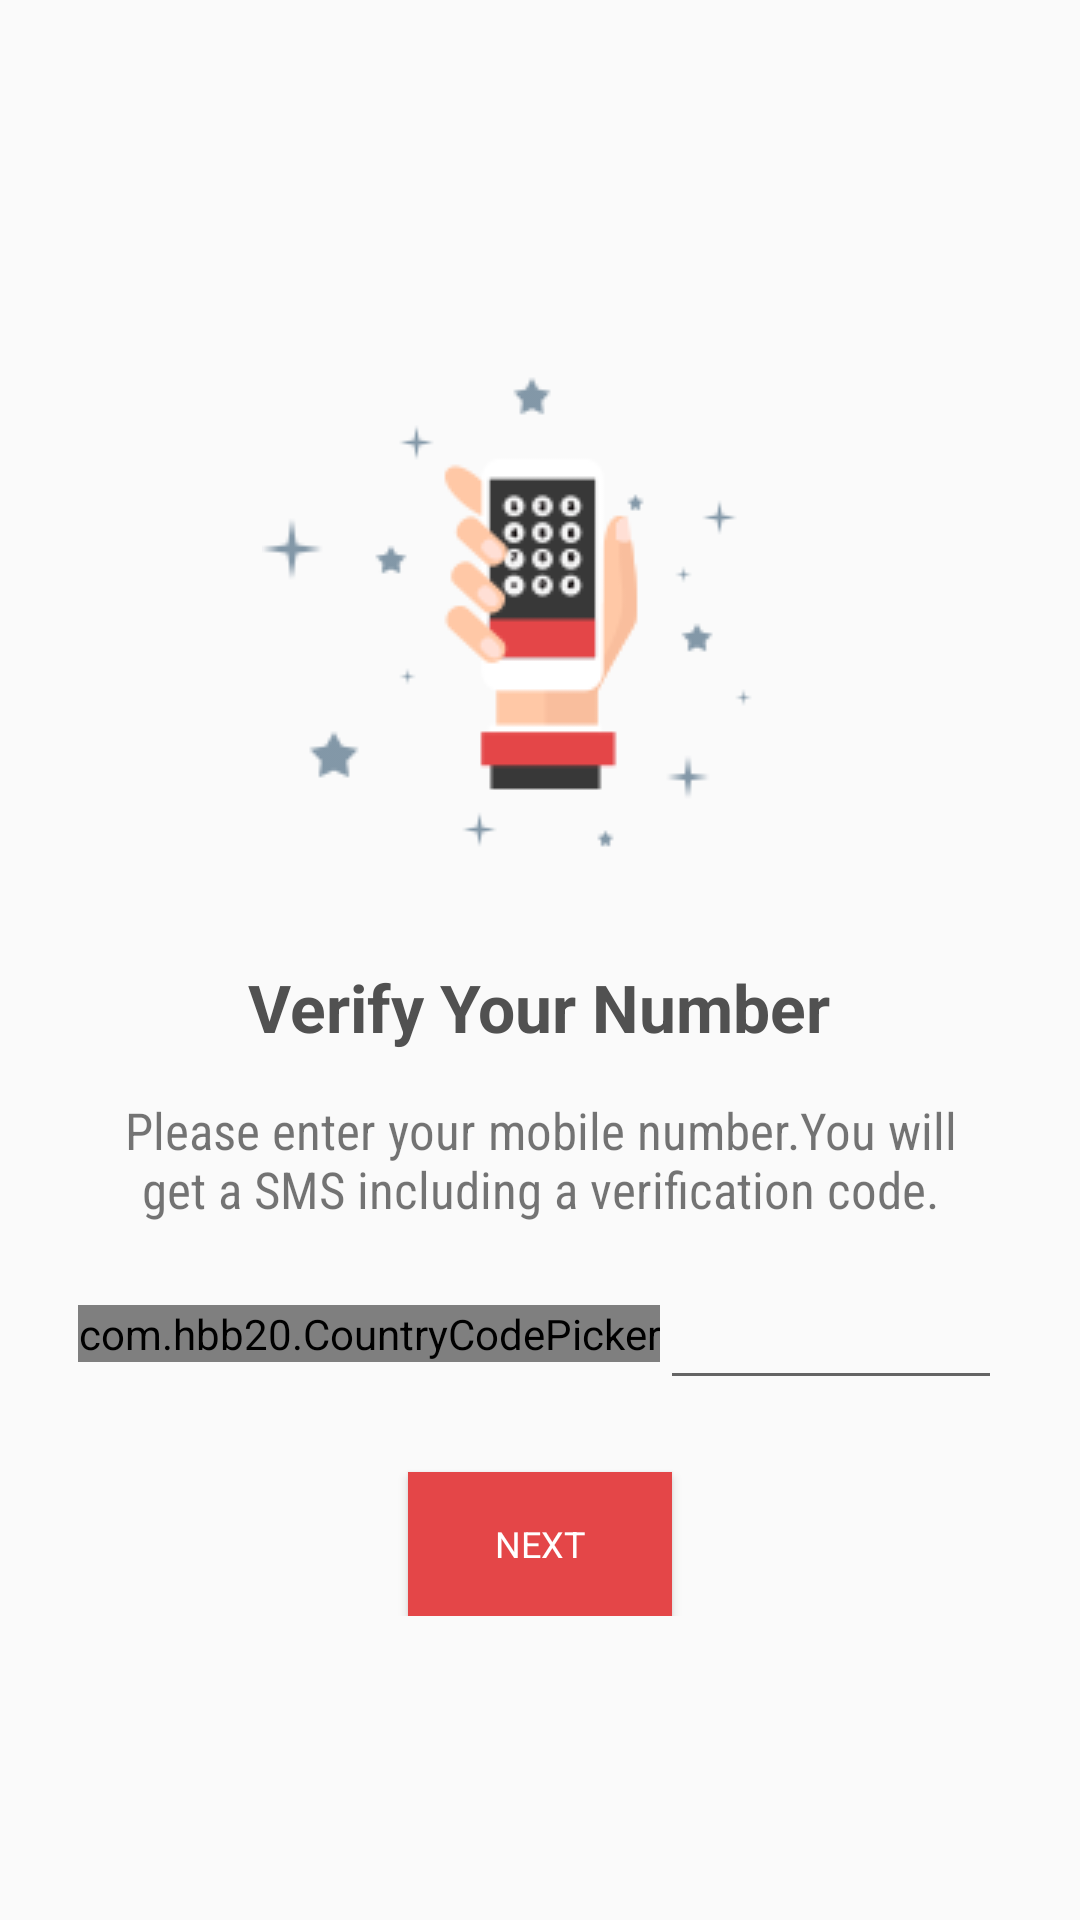

The Android layout XML behind this screen, and the referenced resources:
<!-- AndroidManifest.xml: application theme AppTheme -->
<!-- res/layout/activity_main.xml -->
<?xml version="1.0" encoding="utf-8"?>
<ScrollView
        android:layout_width="match_parent"
        android:layout_height="match_parent"
        xmlns:app="http://schemas.android.com/apk/res-auto"
        android:background="@android:color/transparent"
        xmlns:android="http://schemas.android.com/apk/res/android"
        xmlns:tools="http://schemas.android.com/tools"
        android:scrollbars="none"
        android:fillViewport="true">

<LinearLayout
              android:layout_width="match_parent"
              android:layout_height="wrap_content"
              android:gravity="center"
              android:orientation="vertical"
              android:paddingBottom="16dp"
              android:paddingLeft="16dp"
              android:paddingRight="16dp"
              android:paddingTop="16dp">

                <ImageView
                android:layout_width="wrap_content"
                android:layout_height="wrap_content"
                android:layout_gravity="center"
                android:src="@drawable/logo"
                android:contentDescription="Application_Logo"/>


                <LinearLayout
                    android:layout_width="match_parent"
                    android:layout_height="wrap_content"
                    android:orientation="vertical"
                    android:padding="10dp">

                <LinearLayout
                        android:layout_width="match_parent"
                        android:layout_height="match_parent"
                        android:orientation="vertical"
                        android:layout_weight="2">

                    <TextView android:layout_width="wrap_content"
                              android:text="Verify Your Number"
                              android:textStyle="bold"
                              android:layout_gravity="center"
                              android:textSize="22sp"
                              android:textColor="#515151"
                              android:layout_height="wrap_content"/>

                    <TextView
                            android:id="@+id/text_msisdn_request"
                            android:layout_width="wrap_content"
                            android:layout_height="wrap_content"
                            android:fontFamily="sans-serif-condensed"
                            android:gravity="center"
                            android:padding="15dp"
                            android:text="Please enter your mobile number.You will get a SMS including a verification code."
                            android:textSize="17sp" />
                </LinearLayout>

                <LinearLayout
                        android:layout_width="match_parent"
                        android:layout_height="match_parent"
                        android:layout_weight="2"
                        android:orientation="horizontal"
                        android:layout_gravity="center"
                        android:gravity="center"
                       >


                    <com.hbb20.CountryCodePicker
                            android:gravity="center"
                            android:layout_gravity="center"
                            android:id="@+id/ccp"
                            android:layout_width="wrap_content"
                            android:layout_height="wrap_content"
                            app:ccp_autoDetectCountry="true"
                            tools:ccp_contentColor="#fcfdfd"
                            tools:ccp_textSize="20dp"
                            app:ccp_showNameCode="false"
                    />

                    <EditText

                            android:layout_gravity="center"
                                android:id="@+id/phoneNumberEt"
                                android:layout_width="0dp"
                                android:layout_weight="1"
                                android:layout_height="wrap_content"
                                android:imeActionId="6"
                                android:imeActionLabel="Send"
                                android:imeOptions="actionUnspecified"
                                android:inputType="phone"
                                android:maxLines="1"
                                android:singleLine="true"
                                android:textSize="20sp" />


                </LinearLayout>



                    <Button
                            android:id="@+id/next_btn"
                            style="?android:textAppearanceSmall"
                            android:layout_width="wrap_content"
                            android:layout_height="wrap_content"
                            android:layout_marginTop="24dp"
                            android:background="#e44648"
                            android:textColor="#fff"
                            android:layout_gravity="center"
                            android:textSize="12sp"
                            android:textAllCaps="true"
                            android:text="next"
                            android:textStyle="normal" />
            </LinearLayout>




</LinearLayout>

</ScrollView>
<!-- resources referenced by this layout -->
<resources>
  <!-- drawable logo: png bitmap (drawable, 305135 bytes) -->
  <style name="AppTheme" parent="Theme.AppCompat.Light.NoActionBar">
          
          <item name="colorPrimary">@color/colorPrimary</item>
          <item name="colorPrimaryDark">@color/colorPrimaryDark</item>
          <item name="colorAccent">@color/colorAccent</item>
      </style>
  <color name="colorPrimary">#e44648</color>
  <color name="colorPrimaryDark">#e44648</color>
  <color name="colorAccent">#515151</color>
</resources>
